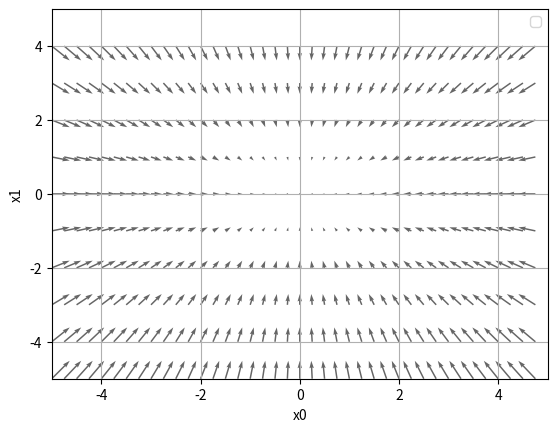

Python code for this plot:
# coding: utf-8
# [redacted]
import numpy as np
import matplotlib.pylab as plt
from mpl_toolkits.mplot3d import Axes3D


def _numerical_gradient_no_batch(f, x):
    h = 1e-4 # 0.0001
    grad = np.zeros_like(x)

    for idx in range(x.size):
        tmp_val = x[idx]
        x[idx] = float(tmp_val) + h
        fxh1 = f(x) # f(x+h)
        x[idx] = tmp_val - h
        fxh2 = f(x) # f(x-h)
        grad[idx] = (fxh1 - fxh2) / (2*h)
        x[idx] = tmp_val # 値を元に戻す
    return grad


def numerical_gradient(f, X):
    print(X.ndim)
    if X.ndim == 1:
        return _numerical_gradient_no_batch(f, X)
    else:
        grad = np.zeros_like(X)
        for idx, x in enumerate(X):
            grad[idx] = _numerical_gradient_no_batch(f, x)
        return grad


def function_2(x):
    if x.ndim == 1:
        return np.sum(x**2)
    else:
        return np.sum(x**2, axis=1)


def tangent_line(f, x):
    d = numerical_gradient(f, x)
    print(d)
    y = f(x) - d*x
    return lambda t: d*t + y

if __name__ == '__main__':
    x0 = np.arange(-5, 5.0, 0.25)
    x1 = np.arange(-5, 5.0, 1.0)
    X, Y = np.meshgrid(x0, x1)
    X = X.flatten()
    Y = Y.flatten()
    grad = numerical_gradient(function_2, np.array([X, Y]) )

    print(X)
    print(Y)
    print(grad[1])
    print(grad[1])
    plt.figure()
    plt.quiver(X, Y, -grad[0], -grad[1],color="#666666")
    plt.xlim([-5, 5])
    plt.ylim([-5, 5])
    plt.xlabel('x0')
    plt.ylabel('x1')
    plt.grid()
    plt.legend()
    plt.draw()
    plt.show()
